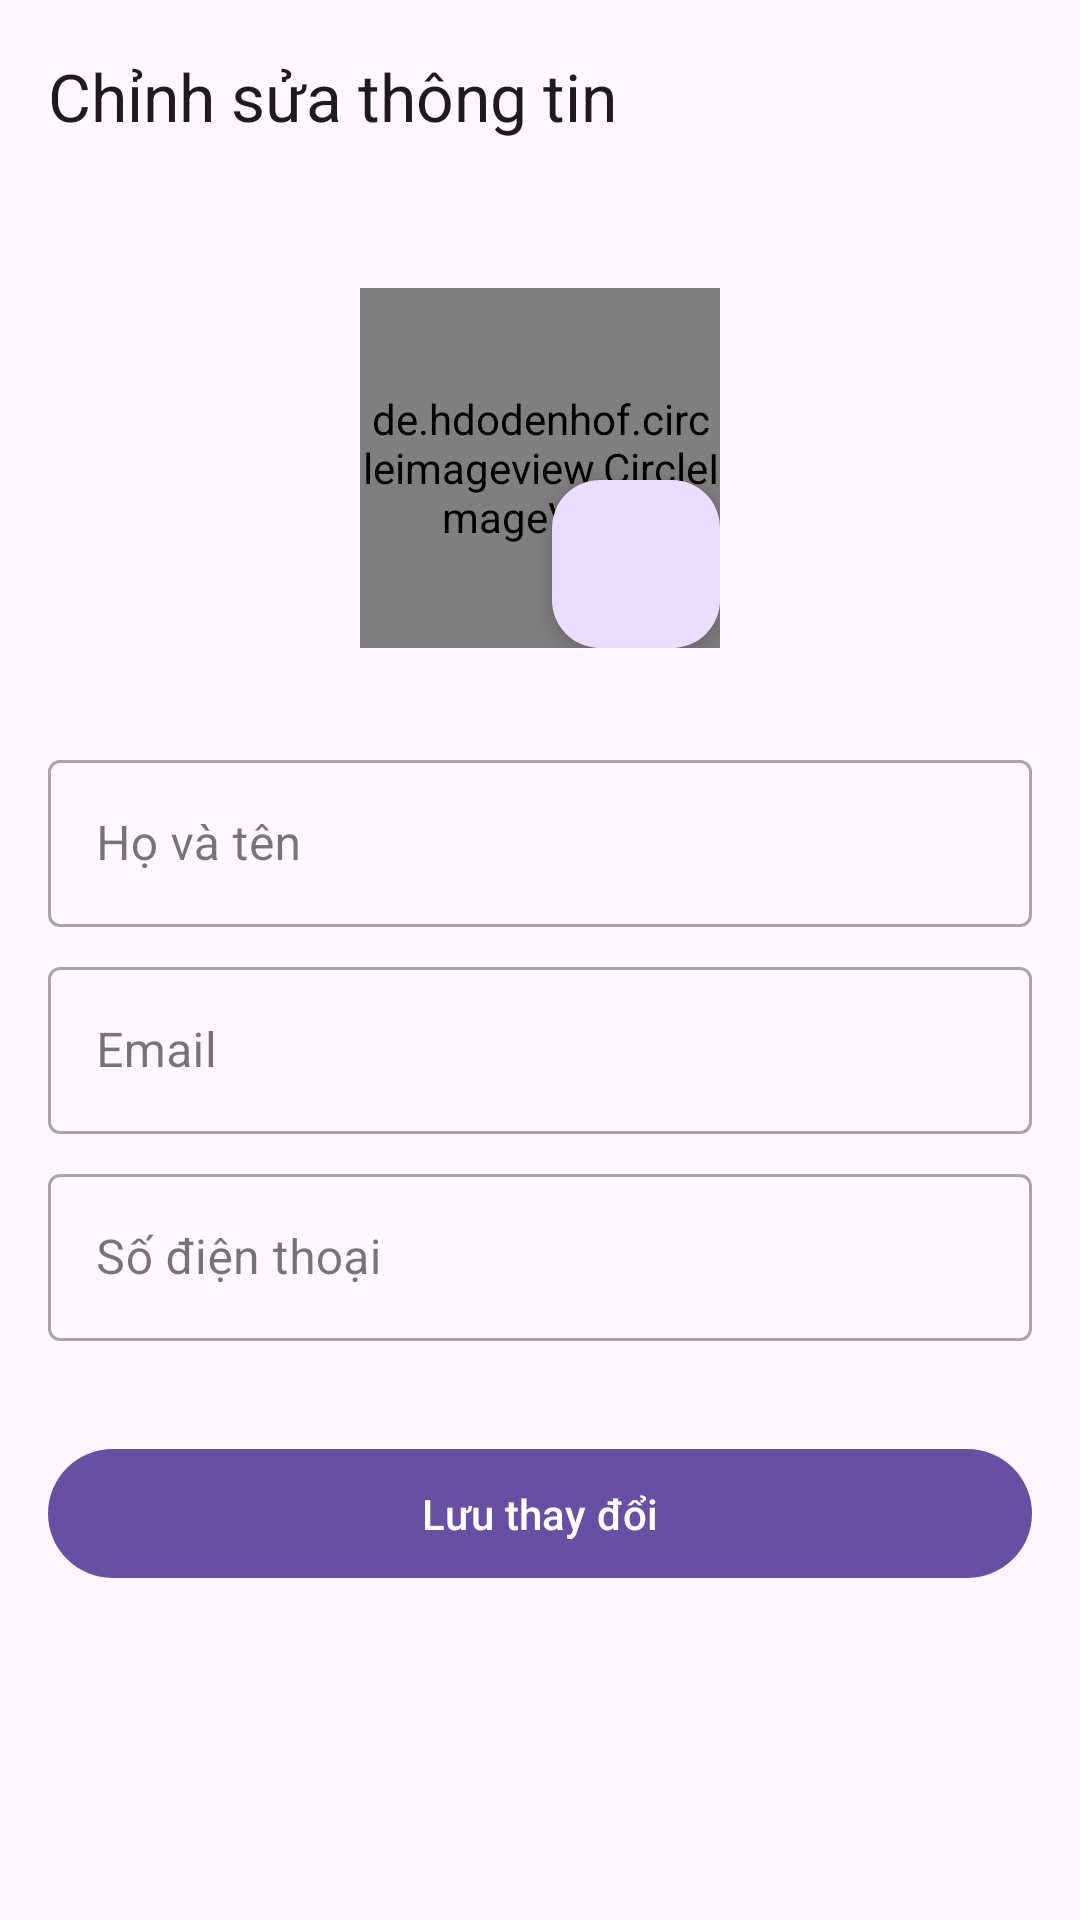

Layout XML and referenced resources for this Android screen:
<!-- AndroidManifest.xml: application theme Theme.HomeRent -->
<!-- res/layout/activity_change_account.xml -->
<?xml version="1.0" encoding="utf-8"?>
<androidx.coordinatorlayout.widget.CoordinatorLayout xmlns:android="http://schemas.android.com/apk/res/android"
    xmlns:app="http://schemas.android.com/apk/res-auto"
    xmlns:tools="http://schemas.android.com/tools"
    android:id="@+id/change_account_root"
    android:layout_width="match_parent"
    android:layout_height="match_parent"
    android:fitsSystemWindows="true"
    tools:context=".ChangeAccountActivity">

    <com.google.android.material.appbar.AppBarLayout
        android:id="@+id/appBarLayoutChangeAccount"
        android:layout_width="match_parent"
        android:layout_height="wrap_content"
        android:fitsSystemWindows="true">

        <com.google.android.material.appbar.MaterialToolbar
            android:id="@+id/toolbarChangeAccount"
            android:layout_width="match_parent"
            android:layout_height="?attr/actionBarSize"
            app:navigationIcon="@drawable/ic_back"
            app:title="Chỉnh sửa thông tin"/>

    </com.google.android.material.appbar.AppBarLayout>

    <androidx.core.widget.NestedScrollView
        android:layout_width="match_parent"
        android:layout_height="match_parent"
        app:layout_behavior="@string/appbar_scrolling_view_behavior">

        <LinearLayout
            android:layout_width="match_parent"
            android:layout_height="wrap_content"
            android:orientation="vertical"
            android:padding="16dp">

            
            <FrameLayout
                android:layout_width="120dp"
                android:layout_height="120dp"
                android:layout_gravity="center_horizontal"
                android:layout_marginTop="16dp"
                android:layout_marginBottom="16dp">

                <de.hdodenhof.circleimageview.CircleImageView
                    android:id="@+id/imgAvatarChange"
                    android:layout_width="match_parent"
                    android:layout_height="match_parent"
                    android:src="@drawable/person_24px"
                    app:civ_border_color="?attr/colorPrimary"
                    app:civ_border_width="2dp"/>

                <com.google.android.material.floatingactionbutton.FloatingActionButton
                    android:id="@+id/fabChangeAvatar"
                    android:layout_width="wrap_content"
                    android:layout_height="wrap_content"
                    android:layout_gravity="bottom|end"
                    android:contentDescription="Thay đổi ảnh đại diện"
                    app:srcCompat="@drawable/edit_24px"
                    app:tint="@color/white"
                    app:fabSize="mini" /> 

            </FrameLayout>

            
            <com.google.android.material.textfield.TextInputLayout
                android:id="@+id/tilNameChange"
                style="@style/Widget.MaterialComponents.TextInputLayout.OutlinedBox"
                android:layout_width="match_parent"
                android:layout_height="wrap_content"
                android:layout_marginTop="16dp"
                android:hint="Họ và tên">

                <com.google.android.material.textfield.TextInputEditText
                    android:id="@+id/etNameChange"
                    android:layout_width="match_parent"
                    android:layout_height="wrap_content"
                    android:inputType="textPersonName|textCapWords"/>
            </com.google.android.material.textfield.TextInputLayout>

            
            <com.google.android.material.textfield.TextInputLayout
                android:id="@+id/tilEmailChange"
                style="@style/Widget.MaterialComponents.TextInputLayout.OutlinedBox"
                android:layout_width="match_parent"
                android:layout_height="wrap_content"
                android:layout_marginTop="8dp"
                android:hint="Email">

                <com.google.android.material.textfield.TextInputEditText
                    android:id="@+id/etEmailChange"
                    android:layout_width="match_parent"
                    android:layout_height="wrap_content"
                    android:enabled="false"
                    android:focusable="false"
                    android:inputType="textEmailAddress"
                    android:textColor="?android:attr/textColorSecondary"/>
            </com.google.android.material.textfield.TextInputLayout>

            
            <com.google.android.material.textfield.TextInputLayout
                android:id="@+id/tilPhoneChange"
                style="@style/Widget.MaterialComponents.TextInputLayout.OutlinedBox"
                android:layout_width="match_parent"
                android:layout_height="wrap_content"
                android:layout_marginTop="8dp"
                android:hint="Số điện thoại">

                <com.google.android.material.textfield.TextInputEditText
                    android:id="@+id/etPhoneChange"
                    android:layout_width="match_parent"
                    android:layout_height="wrap_content"
                    android:inputType="phone"/>
            </com.google.android.material.textfield.TextInputLayout>

            
            <com.google.android.material.button.MaterialButton
                android:id="@+id/btnSaveChanges"
                android:layout_width="match_parent"
                android:layout_height="wrap_content"
                android:layout_marginTop="32dp"
                android:paddingVertical="12dp"
                android:text="Lưu thay đổi" />

        </LinearLayout>
    </androidx.core.widget.NestedScrollView>

    
    <FrameLayout
        android:id="@+id/progressOverlay"
        android:layout_width="match_parent"
        android:layout_height="match_parent"
        android:background="#80000000"
        android:clickable="true"
        android:focusable="true"
        android:visibility="gone">

        <com.google.android.material.progressindicator.CircularProgressIndicator
            android:layout_width="wrap_content"
            android:layout_height="wrap_content"
            android:layout_gravity="center"
            android:indeterminate="true"
            app:indicatorColor="?attr/colorPrimary"
            app:trackColor="?attr/colorSurfaceContainerHighest"/>
    </FrameLayout>

</androidx.coordinatorlayout.widget.CoordinatorLayout>
<!-- resources referenced by this layout -->
<resources>
  <color name="white">#FFFFFFFF</color>
  <style name="Theme.HomeRent" parent="Base.Theme.HomeRent" />
  <style name="Base.Theme.HomeRent" parent="Theme.Material3.DayNight.NoActionBar">
          
          
      </style>
</resources>
